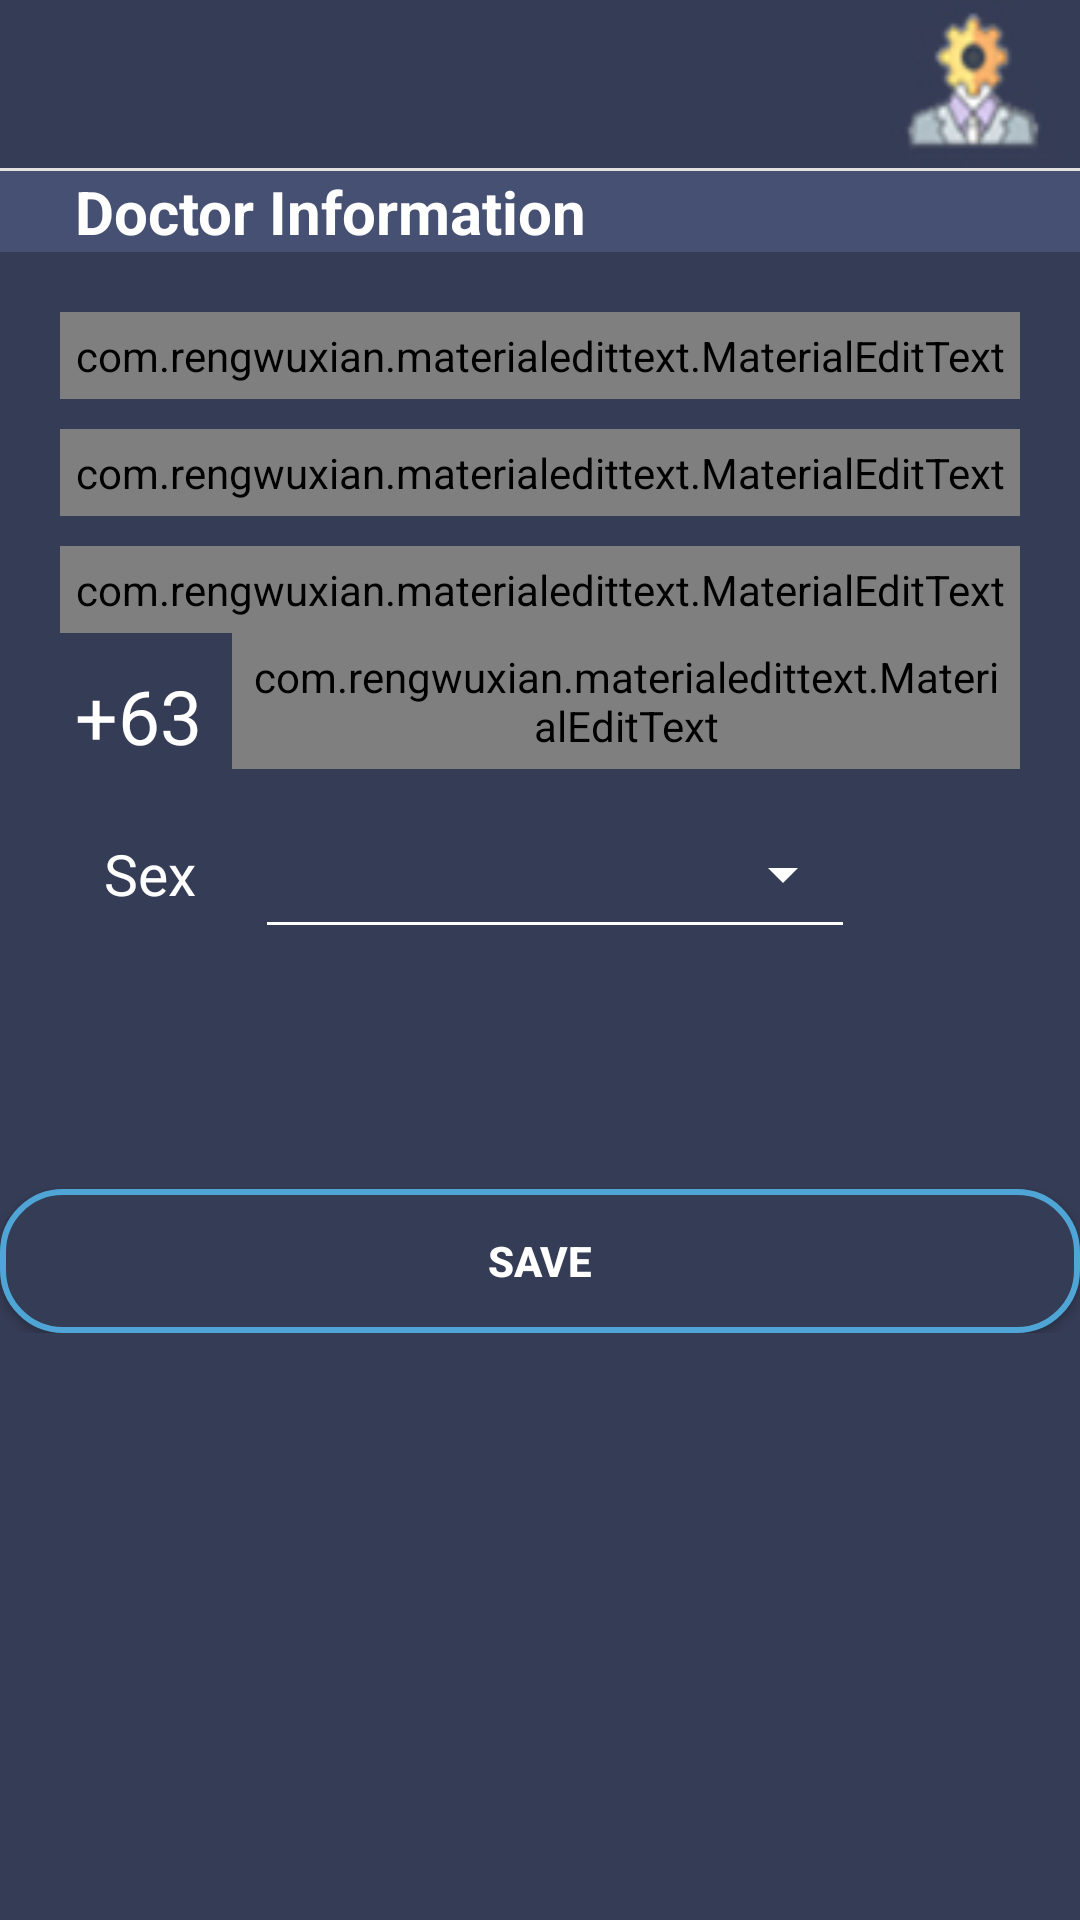

Layout XML and referenced resources for this Android screen:
<!-- AndroidManifest.xml: application theme AppTheme -->
<!-- res/layout/admin_activity_add_doctor.xml -->
<?xml version="1.0" encoding="utf-8"?>
<RelativeLayout xmlns:android="http://schemas.android.com/apk/res/android"
    xmlns:app="http://schemas.android.com/apk/res-auto"
    xmlns:tools="http://schemas.android.com/tools"
    android:layout_width="match_parent"
    android:layout_height="match_parent"
    android:background="@color/admin_bg"
    tools:context=".admin.admin_activity_add_doctor">

    <androidx.appcompat.widget.Toolbar
        android:id="@+id/aad_doc_toolbar"
        android:layout_width="match_parent"
        android:layout_height="wrap_content"
        android:background="@drawable/admin_toolbar"
        android:minHeight="?attr/actionBarSize"
        android:theme="?attr/actionBarTheme"
        app:titleTextColor="@color/admin_tc"/>

    <View
        android:id="@+id/space"
        android:layout_width="match_parent"
        android:layout_height="1dp"
        android:background="@color/grey"
        android:layout_below="@id/aad_doc_toolbar"/>

    <ScrollView
        android:layout_width="match_parent"
        android:layout_height="match_parent"
        android:layout_below="@+id/space">

        <LinearLayout
            android:layout_width="match_parent"
            android:layout_height="wrap_content"
            android:orientation="vertical">

            <TextView
                android:layout_width="match_parent"
                android:layout_height="wrap_content"
                android:background="#465073"
                android:textColor="#ffffff"
                android:text="     Doctor Information"
                android:textSize="20sp"
                android:textStyle="bold" />

            <com.rengwuxian.materialedittext.MaterialEditText
                android:id="@+id/aad_doc_fname"
                android:layout_width="match_parent"
                android:layout_height="wrap_content"
                android:layout_marginLeft="20dp"
                android:layout_marginTop="20dp"
                android:layout_marginRight="20dp"
                android:hint="First Name"
                android:inputType="textCapWords"
                android:padding="5dp"
                android:textColor="@color/colorPrimaryDark"
                android:textCursorDrawable="@color/admin_tc"
                app:met_baseColor="@color/admin_tc"
                app:met_floatingLabel="normal"
                app:met_floatingLabelTextColor="@color/admin_tc"
                app:met_helperTextColor="@color/admin_tc"
                app:met_primaryColor="@color/admin_tc"
                app:met_textColor="@color/admin_tc"
                app:met_underlineColor="@color/admin_tc" />

            <com.rengwuxian.materialedittext.MaterialEditText
                android:id="@+id/aad_doc_lname"
                android:layout_width="match_parent"
                android:layout_height="wrap_content"
                android:layout_marginLeft="20dp"
                android:layout_marginTop="10dp"
                android:layout_marginRight="20dp"
                android:hint="Last Name"
                android:inputType="textCapWords"
                android:padding="5dp"
                android:textColor="@color/colorPrimaryDark"
                android:textCursorDrawable="@color/admin_tc"
                app:met_baseColor="@color/admin_tc"
                app:met_floatingLabel="normal"
                app:met_floatingLabelTextColor="@color/admin_tc"
                app:met_helperTextColor="@color/admin_tc"
                app:met_primaryColor="@color/admin_tc"
                app:met_textColor="@color/admin_tc"
                app:met_underlineColor="@color/admin_tc" />

            <com.rengwuxian.materialedittext.MaterialEditText
                android:id="@+id/aad_doc_bday"
                android:layout_width="match_parent"
                android:layout_height="wrap_content"
                android:layout_marginLeft="20dp"
                android:layout_marginTop="10dp"
                android:layout_marginRight="20dp"
                android:hint="Birthday"
                android:clickable="true"
                android:focusable="false"
                android:padding="5dp"
                android:textColor="@color/colorPrimaryDark"
                android:textCursorDrawable="@color/admin_tc"
                app:met_baseColor="@color/admin_tc"
                app:met_floatingLabel="normal"
                app:met_floatingLabelTextColor="@color/admin_tc"
                app:met_helperTextColor="@color/admin_tc"
                app:met_primaryColor="@color/admin_tc"
                app:met_textColor="@color/admin_tc"
                app:met_underlineColor="@color/admin_tc" />

            <LinearLayout
                android:id="@+id/linearLayout3"
                android:layout_width="match_parent"
                android:layout_height="wrap_content">

                <TextView
                    android:layout_width="wrap_content"
                    android:layout_height="match_parent"
                    android:layout_marginLeft="20dp"
                    android:gravity="center"
                    android:padding="5dp"
                    android:text="+63"
                    android:textSize="25dp"
                    android:textColor="@color/admin_tc"/>

                <com.rengwuxian.materialedittext.MaterialEditText
                    android:id="@+id/aad_doc_pnumber"
                    android:layout_width="match_parent"
                    android:layout_height="wrap_content"
                    android:layout_gravity="right"
                    android:layout_marginLeft="5dp"
                    android:layout_marginTop="10dp"
                    android:layout_marginRight="20dp"
                    android:hint="Mobile #"
                    android:inputType="phone"
                    android:padding="5dp"
                    android:textColor="@color/colorPrimaryDark"
                    android:textCursorDrawable="@color/admin_tc"
                    app:met_baseColor="@color/admin_tc"
                    app:met_floatingLabel="normal"
                    app:met_floatingLabelTextColor="@color/admin_tc"
                    app:met_helperTextColor="@color/admin_tc"
                    app:met_primaryColor="@color/admin_tc"
                    app:met_textColor="@color/admin_tc"
                    app:met_underlineColor="@color/admin_tc" />

            </LinearLayout>


            <LinearLayout
                android:id="@+id/linearLayout5"
                android:layout_width="match_parent"
                android:layout_height="wrap_content">

                <TextView
                    android:layout_width="60dp"
                    android:layout_height="match_parent"
                    android:layout_marginLeft="20dp"
                    android:gravity="center_vertical"
                    android:text="Sex"
                    android:textSize="19dp"
                    android:textAlignment="center"
                    android:textColor="@color/admin_tc"/>

                <Spinner
                    android:id="@+id/aad_doc_sex"
                    style="@style/Widget.AppCompat.Spinner.Underlined"
                    android:layout_width="200dp"
                    android:layout_height="50dp"
                    android:layout_marginLeft="5dp"
                    android:layout_marginRight="20dp"
                    android:padding="5dp"
                    android:spinnerMode="dropdown"
                    android:textAlignment="inherit"
                    android:theme="@style/ThemeSpinner2" />

            </LinearLayout>

            <Button
                android:id="@+id/aad_doc_save"
                android:layout_width="match_parent"
                android:layout_height="wrap_content"
                android:layout_marginTop="80dp"
                android:background="@drawable/shape_radius_002"
                android:textColor="#ffffff"
                android:layout_gravity="bottom"
                android:text="SAVE"
                android:textStyle="bold" />
        </LinearLayout>
    </ScrollView>
</RelativeLayout>
<!-- resources referenced by this layout -->
<resources>
  <color name="admin_bg">#353c55</color>
  <color name="admin_tc">#ffffff</color>
  <color name="colorPrimaryDark">#2986f6</color>
  <color name="grey">#e3e0e0</color>
  <!-- drawable admin_toolbar: jpg bitmap (drawable, 5524 bytes) -->
  <!-- drawable shape_radius_002 (drawable) -->
  <shape xmlns:android="http://schemas.android.com/apk/res/android" android:shape="rectangle" >
      <solid android:color="#353c55" />
      <stroke android:width="2dip" android:color="#4fa5d5"/>
      <corners android:radius="20dp"/>
  </shape>
  <style name="ThemeSpinner2">
          
          <item name="colorAccent">@color/admin_tc</item>
          
          <item name="colorControlNormal">@color/admin_tc</item>
      </style>
  <style name="AppTheme" parent="Theme.AppCompat.Light.NoActionBar">
          
          <item name="colorPrimary">@color/colorPrimary</item>
          <item name="colorPrimaryDark">#828282</item>
          <item name="colorAccent">@color/colorAccent</item>
          
          <item name="android:itemBackground">#ffffff</item>
          <item name="android:textColor">#000000</item>
      </style>
  <color name="colorPrimary">#66bb6a</color>
  <color name="colorAccent">#3700B3</color>
</resources>
